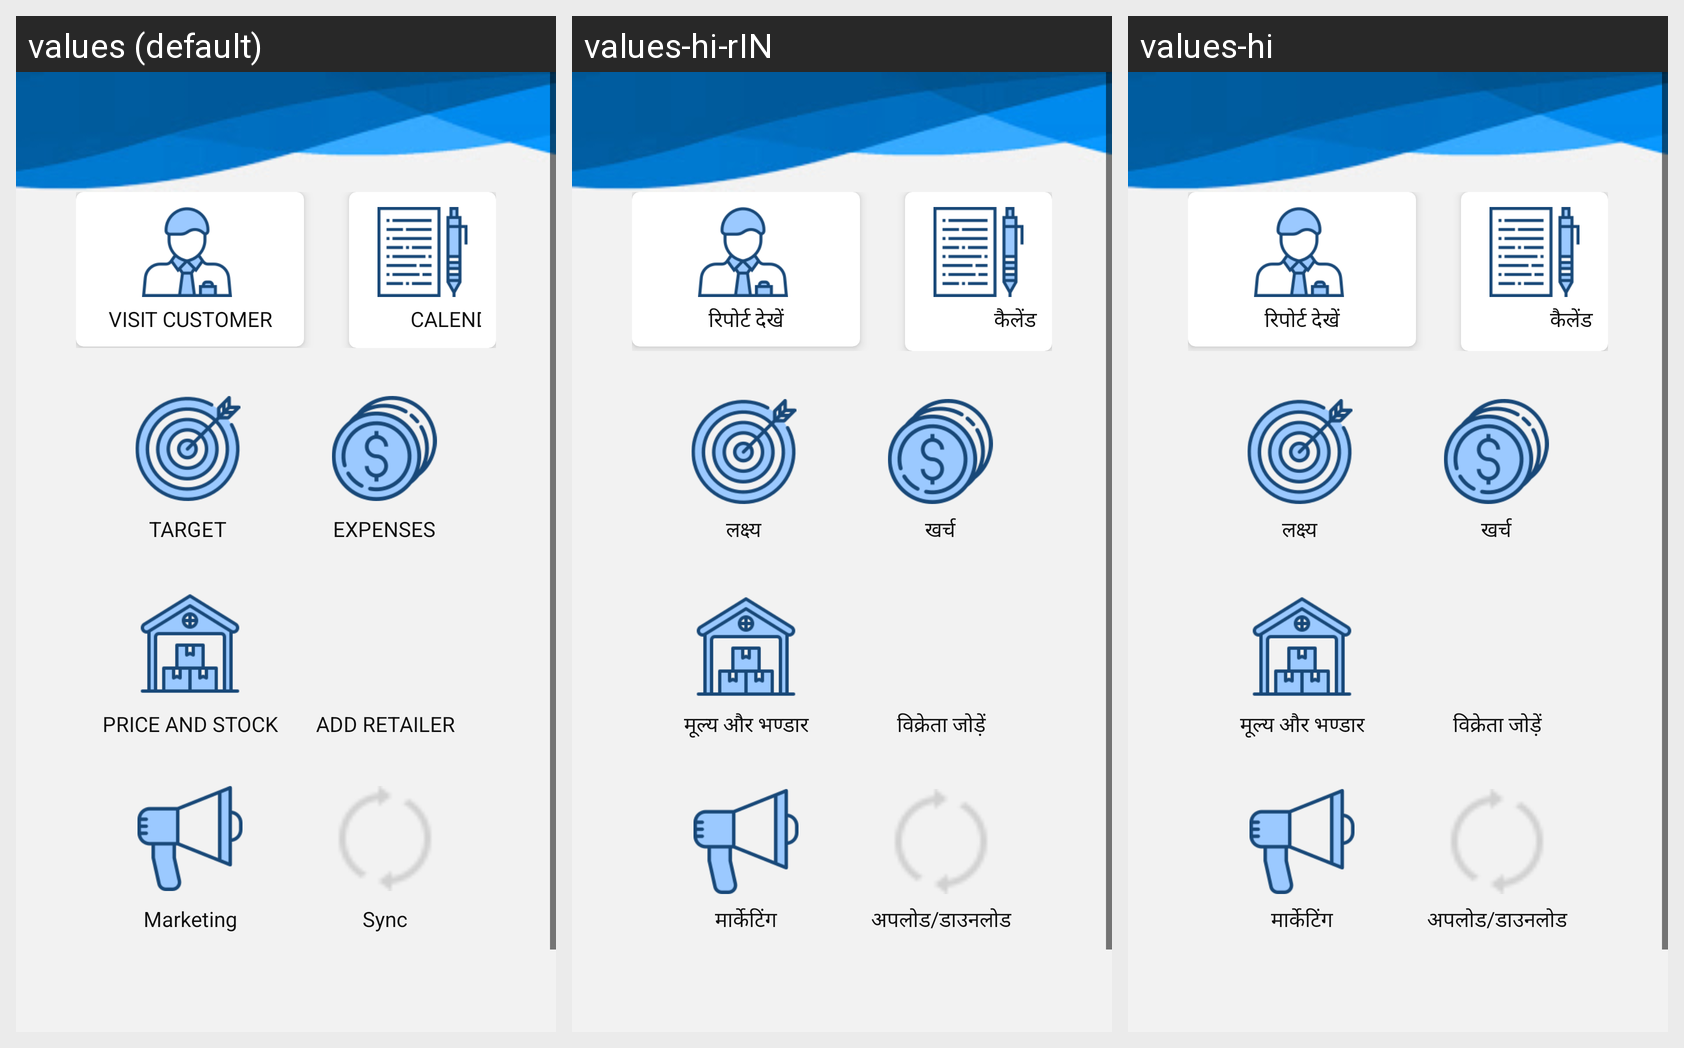

Locale-by-locale string values for the Android screen shown in this grid:
Android screen res/layout/fragment_logout.xml rendered under 3 locales, left to right: values (default), values-hi-rIN, values-hi. Device: Nexus 5 (rendered at 1080×1920; each locale shown at half size, 540×960, under a caption strip naming it); theme AppTheme.
Strings drawn on this screen, with the default value and each locale's value (text and hints the layout hard-codes, and strings that could not be matched under every locale, appear in the picture but are not listed):

VISIT_REPORT
  values: VISIT CUSTOMER
  values-hi-rIN: रिपोर्ट देखें
  values-hi: रिपोर्ट देखें

CALENDAR
  values: CALENDAR
  values-hi-rIN: कैलेंडर
  values-hi: कैलेंडर

TARGET
  values: TARGET
  values-hi-rIN: लक्ष्य
  values-hi: लक्ष्य

EXPENSES
  values: EXPENSES
  values-hi-rIN: खर्च
  values-hi: खर्च

PRICE_AND_STOCK
  values: PRICE AND STOCK
  values-hi-rIN: मूल्य और भण्डार
  values-hi: मूल्य और भण्डार

ADD_RETAILER
  values: ADD RETAILER
  values-hi-rIN: विक्रेता जोड़ें
  values-hi: विक्रेता जोड़ें

MARKETING
  values: Marketing
  values-hi-rIN: मार्केटिंग
  values-hi: मार्केटिंग

SYNC
  values: Sync
  values-hi-rIN: अपलोड/डाउनलोड
  values-hi: अपलोड/डाउनलोड
